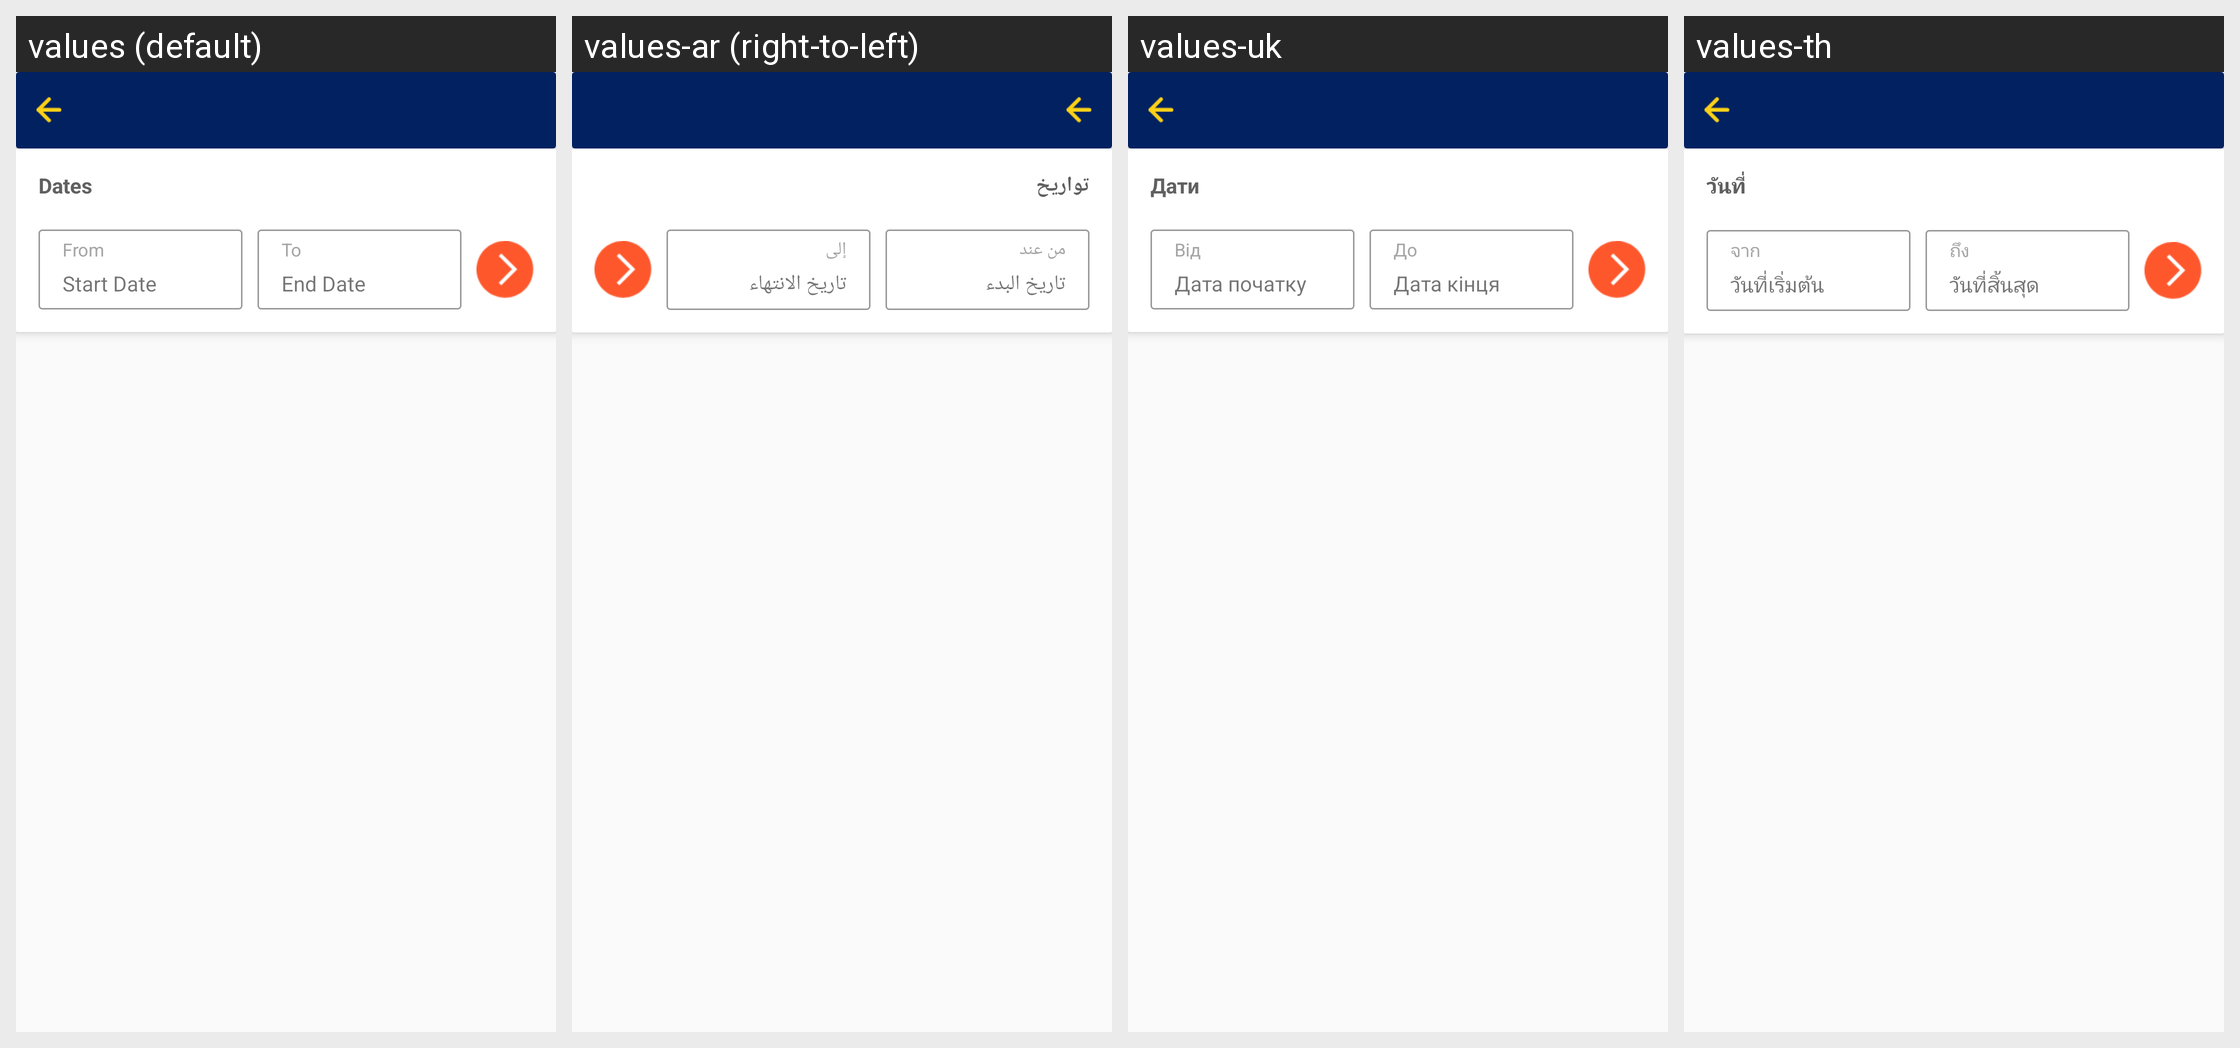

For this localized Android screen grid, give each drawn string resource with its value in every locale shown.
Android screen res/layout/fragment_ola_player_details.xml rendered under 4 locales, left to right: values (default), values-ar (right-to-left), values-uk, values-th. Device: Nexus 5 (rendered at 1080×1920; each locale shown at half size, 540×960, under a caption strip naming it); theme AppTheme.
Other locales in the repository, not shown: values-fr, values-my.
Strings drawn on this screen, with the default value and each locale's value (text and hints the layout hard-codes, and strings that could not be matched under every locale, appear in the picture but are not listed):

dates
  values: Dates
  values-ar: تواريخ
  values-uk: Дати
  values-th: วันที่

from
  values: From
  values-ar: من عند
  values-uk: Від
  values-th: จาก

start_date
  values: Start Date
  values-ar: تاريخ البدء
  values-uk: Дата початку
  values-th: วันที่เริ่มต้น

to
  values: To
  values-ar: إلى
  values-uk: До
  values-th: ถึง

end_date
  values: End Date
  values-ar: تاريخ الانتهاء
  values-uk: Дата кінця
  values-th: วันที่สิ้นสุด
